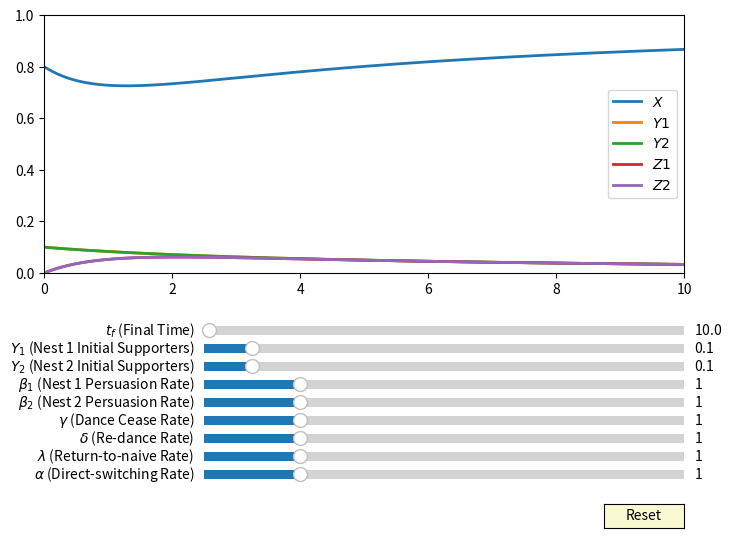

Write the Python code that produced this figure.
import numpy as np
import matplotlib.pyplot as plt
from matplotlib.widgets import Slider, Button, RadioButtons

STEPS_PER_TIME = 100

def approx_system(init_conds, params, t_f):
    [Y1_0, Y2_0] = init_conds

    # NOTE: N = 1
    X_0 = 1 - Y1_0 - Y2_0
    Z1_0 = 0
    Z2_0 = 0

    [b1, b2, g, d, a, l] = params

    t_0 = 0
    num_steps = int((t_f - t_0) * STEPS_PER_TIME)+1
    dt = (t_f - t_0) / num_steps

    # N = X + Y1 + Y2 + Z1 + Z2

    t_arr = np.linspace(t_0, t_f, num_steps+1)
    X_arr = np.ones(num_steps+1)*X_0
    Y1_arr = np.ones(num_steps+1)*Y1_0
    Y2_arr = np.ones(num_steps+1)*Y2_0
    Z1_arr = np.ones(num_steps+1)*Z1_0
    Z2_arr = np.ones(num_steps+1)*Z2_0

    for i in range(num_steps):
        X = X_arr[i]
        Y1 = Y1_arr[i]
        Y2 = Y2_arr[i]
        Z1 = Z1_arr[i]
        Z2 = Z2_arr[i]
        X_arr[i+1] = X + dt * (-b1*X*Y1 - b2*X*Y2 + l*Z1 + l*Z2)
        Y1_arr[i+1] = Y1 + dt * (b1*X*Y1 - g*Y1 + d*b1*Y1*Z1 + a*b1*Y1*Z2)
        Y2_arr[i+1] = Y2 + dt * (b2*X*Y2 - g*Y2 + d*b2*Y2*Z2 + a*b2*Y2*Z1)
        Z1_arr[i+1] = Z1 + dt * (g*Y1 - d*b1*Y1*Z1 - l*Z1 - a*b2*Y2*Z1)
        Z2_arr[i+1] = Z2 + dt * (g*Y2 - d*b2*Y2*Z2 - l*Z2 - a*b1*Y1*Z2)
        # print(i, f"{Z1:.1f}", f"{Y1:.1f}", X, f"{Y2:.1f}", f"{Z2:.1f}", sep='\t')

    values = np.array([t_arr, X_arr, Y1_arr, Y2_arr, Z1_arr, Z2_arr])

    return values

# figsize = (12, 10)
figsize = (8, 6)
fig, ax = plt.subplots(figsize=figsize)
plt.subplots_adjust(left=0.1, bottom=0.45)
def_t_f = 10.0
def_Y1 = 0.1
def_Y2 = 0.1
def_init_conds = [def_Y1, def_Y2]
def_b1 = 1.0
def_b2 = 1.0
def_g = 1.0
def_d = 1.0
def_a = 1.0
def_l = 1.0
# def_p = 0.5
def_params = [def_b1, def_b2, def_g, def_d, def_a, def_l]
[t, X, Y1, Y2, Z1, Z2] = approx_system(def_init_conds, def_params, def_t_f)
l_X, = plt.plot(t, X, lw=2, label="$X$")
l_Y1, = plt.plot(t, Y1, lw=2, label="$Y1$")
l_Y2, = plt.plot(t, Y2, lw=2, label="$Y2$")
l_Z1, = plt.plot(t, Z1, lw=2, label="$Z1$")
l_Z2, = plt.plot(t, Z2, lw=2, label="$Z2$")
plots = [l_X, l_Y1, l_Y2, l_Z1, l_Z2]
plt.legend()
plt.axis([t[0], t[-1], 0, 1])

axcolor = 'lightgoldenrodyellow'
[ax_a, ax_l, ax_d, ax_g, ax_b2, ax_b1, ax_Y2, ax_Y1, ax_t_f] = [
    plt.axes([0.3, 0.1 + i*0.03, 0.6, 0.03], facecolor=axcolor) for i in range(9) 
]
# ax_alpha2 = plt.axes([0.25, 0.35, 0.65, 0.03], facecolor=axcolor)

valmin = 0.0
time_max = 1000
param_max = 5.0
init_cond_max = 1.0
random_max = 1
s_t_f = Slider(ax_t_f, '$t_f$ (Final Time)', 0.1, time_max, valinit=def_t_f)
s_Y1 = Slider(ax_Y1, '$Y_1$ (Nest 1 Initial Supporters)', valmin, init_cond_max, valinit=def_Y1)
s_Y2 = Slider(ax_Y2, '$Y_2$ (Nest 2 Initial Supporters)', valmin, init_cond_max, valinit=def_Y2)
s_b1 = Slider(ax_b1, '$\\beta_1$ (Nest 1 Persuasion Rate)', valmin, param_max, valinit=def_b1)
s_b2 = Slider(ax_b2, '$\\beta_2$ (Nest 2 Persuasion Rate)', valmin, param_max, valinit=def_b2)
s_g = Slider(ax_g, '$\\gamma$ (Dance Cease Rate)', valmin, param_max, valinit=def_g)
s_d = Slider(ax_d, '$\\delta$ (Re-dance Rate)', valmin, param_max, valinit=def_d)
s_a = Slider(ax_a, '$\\alpha$ (Direct-switching Rate)', valmin, param_max, valinit=def_a)
s_l = Slider(ax_l, '$\\lambda$ (Return-to-naive Rate)', valmin, param_max, valinit=def_l)
# s_p = Slider(ax_p, '$\\rho$', valmin, random_max, valinit=def_p)
# salpha2 = Slider(ax_alpha2, '$\\alpha2$', valmin, param_max, valinit=def_alpha2)
sliders = [s_t_f, s_Y1, s_Y2, s_b1, s_b2, s_g, s_d, s_a, s_l]

def update(val):
    t_f = s_t_f.val
    Y1 = s_Y1.val
    Y2 = s_Y2.val
    init_conds = [Y1, Y2]
    b1 = s_b1.val
    b2 = s_b2.val
    g = s_g.val
    d = s_d.val
    a = s_a.val
    l = s_l.val
    # p = s_p.val
    # alpha2 = s_alpha2.val
    params = [b1, b2, g, d, a, l]
    [t, X, Y1, Y2, Z1, Z2] = approx_system(init_conds, params, t_f)
    l_X.set_ydata(X)
    l_Y1.set_ydata(Y1)
    l_Y2.set_ydata(Y2)
    l_Z1.set_ydata(Z1)
    l_Z2.set_ydata(Z2)
    for plot in plots:
        plot.set_xdata(t)
    # plt.axis([t[0], t[-1], 0, 1])
    # recompute the ax.dataLim
    ax.set_xlim(0, t_f)
    fig.canvas.draw_idle()

for slider in sliders:
    slider.on_changed(update)

resetax = plt.axes([0.8, 0.025, 0.1, 0.04])
button = Button(resetax, 'Reset', color=axcolor, hovercolor='0.975')


def reset(event):
    for slider in sliders:
        slider.reset()

button.on_clicked(reset)

# rax = plt.axes([0.025, 0.5, 0.15, 0.15], facecolor=axcolor)
# radio = RadioButtons(rax, ('red', 'blue', 'green'), active=0)


# def colorfunc(label):
#     l.set_color(label)
#     fig.canvas.draw_idle()
# radio.on_clicked(colorfunc)

plt.show()